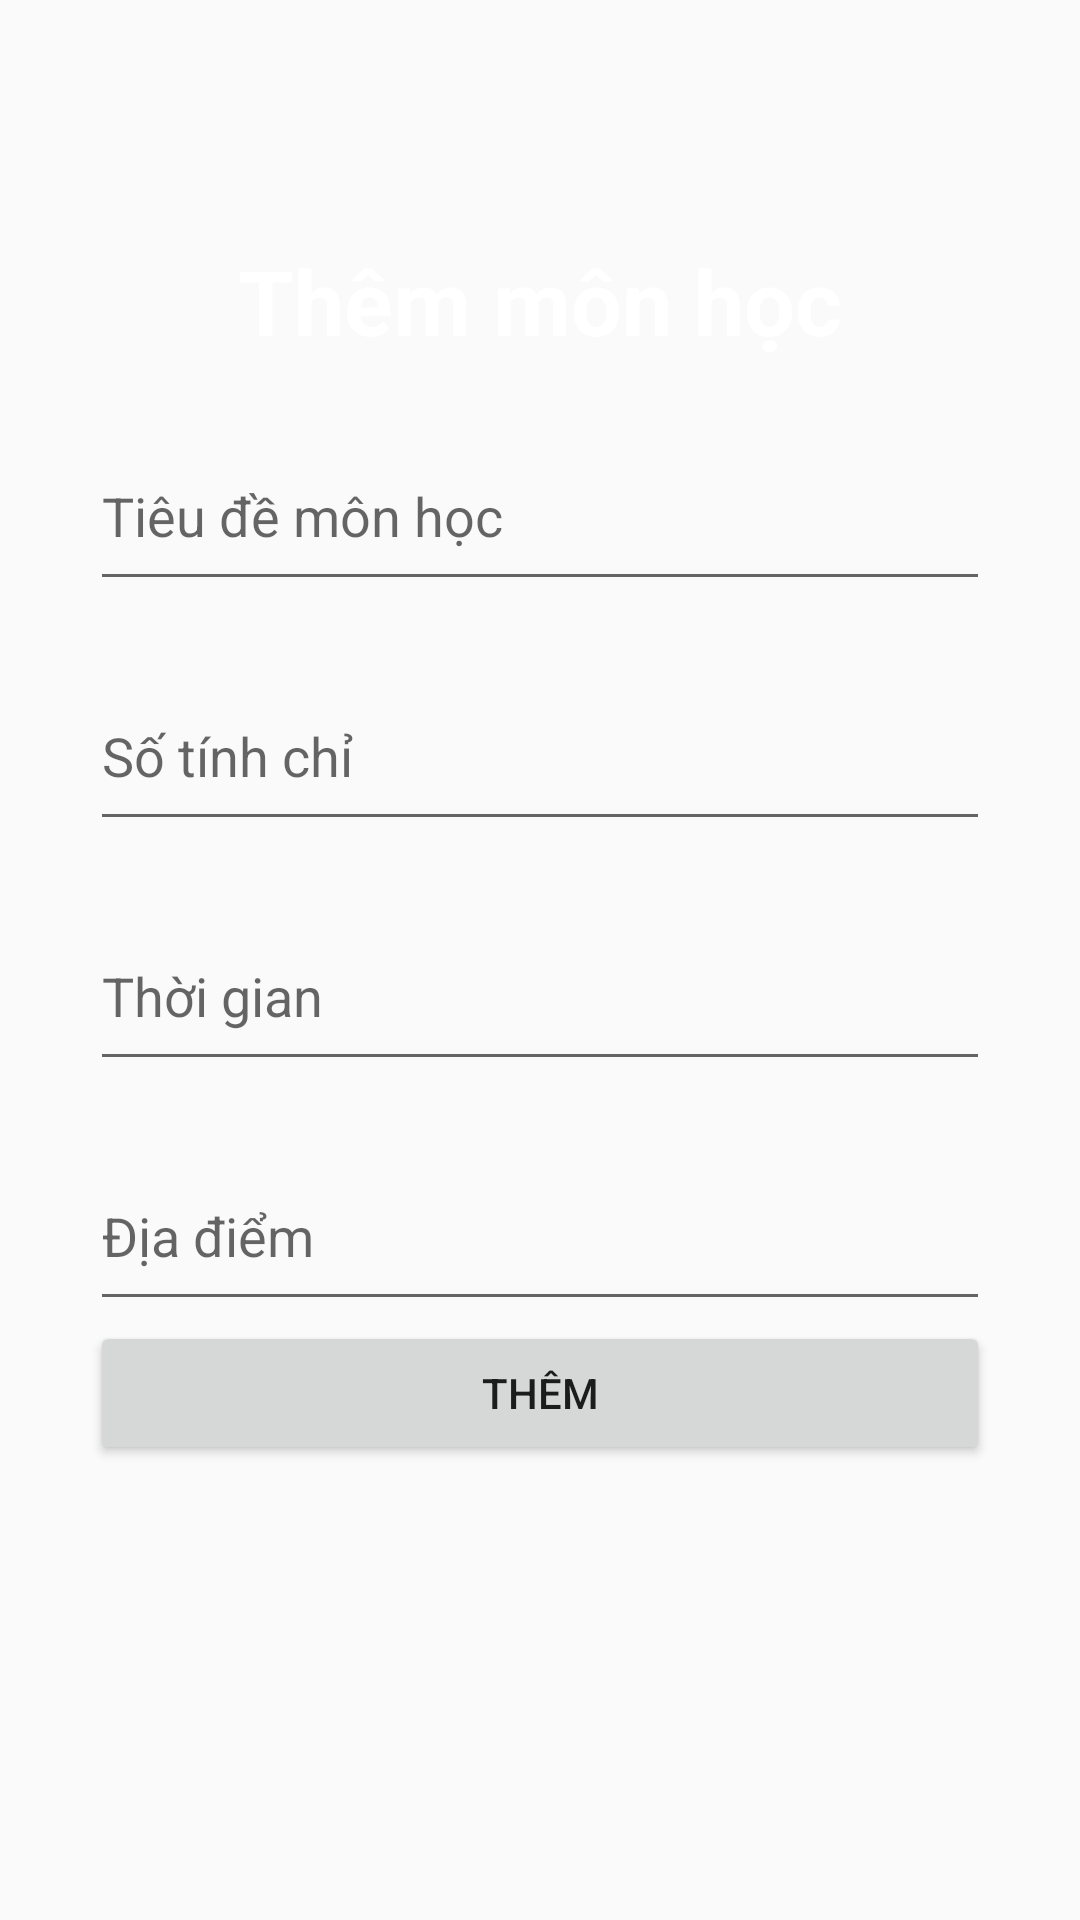

The Android layout XML behind this screen, and the referenced resources:
<!-- AndroidManifest.xml: application theme Theme.QLSV -->
<!-- res/layout/activity_add_subject.xml -->
<?xml version="1.0" encoding="utf-8"?>
<LinearLayout xmlns:android="http://schemas.android.com/apk/res/android"
    xmlns:app="http://schemas.android.com/apk/res-auto"
    xmlns:tools="http://schemas.android.com/tools"
    android:layout_width="match_parent"
    android:orientation="vertical"
    android:layout_height="match_parent"
    tools:context=".ActivityAddSubject"
    android:background="@drawable/background">

    <TextView
        android:layout_width="wrap_content"
        android:layout_height="wrap_content"
        android:layout_gravity="center"
        android:layout_marginTop="80dp"
        android:text="Thêm môn học"
        android:textColor="#FFFFFF"
        android:textSize="30sp"
        android:textStyle="bold"></TextView>
    <EditText
        android:layout_marginTop="20dp"
        android:layout_gravity="center"
        android:hint="Tiêu đề môn học"
        android:id="@+id/EditTextSubjectTitle"
        android:layout_width="300dp"
        android:layout_height="60dp">

    </EditText>
    <EditText
        android:layout_marginTop="20dp"
        android:layout_gravity="center"
        android:hint="Số tính chỉ"
        android:id="@+id/EditTextSubjectCredit"
        android:layout_width="300dp"
        android:layout_height="60dp">

    </EditText>
    <EditText
        android:layout_marginTop="20dp"
        android:layout_gravity="center"
        android:hint="Thời gian"
        android:id="@+id/EditTextSubjectTime"
        android:layout_width="300dp"
        android:layout_height="60dp">

    </EditText><EditText
    android:layout_marginTop="20dp"
    android:layout_gravity="center"
    android:hint="Địa điểm"
    android:id="@+id/EditTextSubjectPlace"
    android:layout_width="300dp"
    android:layout_height="60dp">

    </EditText>

    <Button
        android:id="@+id/buttonAddSubject"
        android:layout_width="300dp"
        android:layout_height="wrap_content"
        android:layout_gravity="center"
        android:text="Thêm">

    </Button>


</LinearLayout>
<!-- resources referenced by this layout -->
<resources>
  <style name="Theme.QLSV" parent="Theme.AppCompat.Light.NoActionBar">
          
          <item name="colorPrimary">@color/purple_500</item>
          <item name="colorPrimaryVariant">@color/purple_700</item>
          <item name="colorOnPrimary">@color/white</item>
          
          <item name="colorSecondary">@color/teal_200</item>
          <item name="colorSecondaryVariant">@color/teal_700</item>
          <item name="colorOnSecondary">@color/black</item>
          
          <item name="android:statusBarColor" tools:targetApi="l">?attr/colorPrimaryVariant</item>
          
          <item name="windowActionBar">false</item>
          <item name="windowNoTitle">true</item>
  
      </style>
  <!-- not gathered from this repository: default colours our renderer supplied (Android Studio template values) -->
  <color name="purple_500">#FF6200EE</color>
  <color name="purple_700">#FF3700B3</color>
  <color name="teal_200">#FF03DAC5</color>
  <color name="teal_700">#FF018786</color>
  <color name="black">#FF000000</color>
  <color name="white">#FFFFFFFF</color>
</resources>
